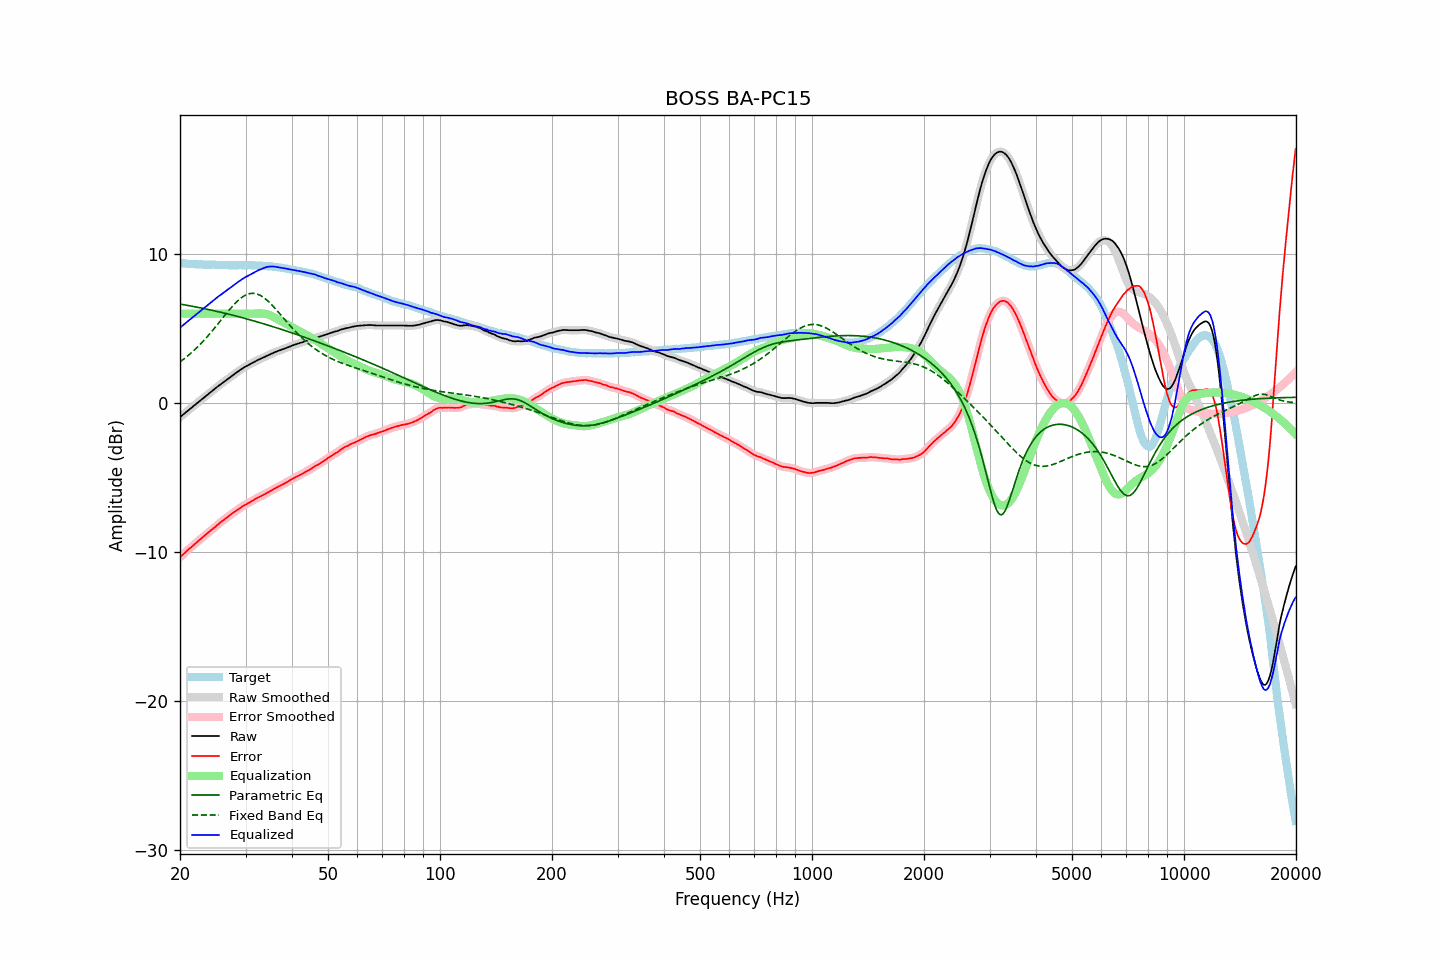

The file beside this chart, header and first rows:
frequency, raw, error, smoothed, error_smoothed, equalization, parametric_eq, fixed_band_eq, equalized_raw, equalized_smoothed, target
20.00, -0.94, -10.35, -0.94, -10.34, 6.00, 6.65, 2.77, 5.06, 5.06, 9.41
20.20, -0.85, -10.24, -0.85, -10.24, 6.00, 6.63, 2.85, 5.15, 5.15, 9.39
20.40, -0.76, -10.14, -0.76, -10.14, 6.00, 6.61, 2.93, 5.24, 5.24, 9.38
20.61, -0.67, -10.05, -0.67, -10.04, 6.00, 6.59, 3.01, 5.33, 5.33, 9.38
20.81, -0.58, -9.93, -0.58, -9.94, 6.00, 6.57, 3.10, 5.42, 5.42, 9.36
21.02, -0.49, -9.83, -0.49, -9.84, 6.00, 6.55, 3.19, 5.51, 5.51, 9.35
21.23, -0.40, -9.73, -0.40, -9.74, 6.00, 6.53, 3.28, 5.60, 5.60, 9.33
21.44, -0.32, -9.66, -0.32, -9.65, 6.00, 6.51, 3.37, 5.68, 5.68, 9.34
21.66, -0.23, -9.56, -0.23, -9.56, 6.00, 6.49, 3.47, 5.77, 5.77, 9.33
21.87, -0.14, -9.46, -0.14, -9.47, 6.00, 6.47, 3.57, 5.86, 5.86, 9.32
22.09, -0.05, -9.36, -0.05, -9.37, 6.00, 6.45, 3.67, 5.95, 5.95, 9.31
22.31, 0.03, -9.28, 0.03, -9.28, 6.00, 6.43, 3.78, 6.03, 6.03, 9.31
22.54, 0.12, -9.18, 0.12, -9.19, 6.00, 6.41, 3.88, 6.12, 6.12, 9.30
22.76, 0.21, -9.10, 0.21, -9.10, 6.00, 6.39, 4.00, 6.21, 6.21, 9.31
22.99, 0.30, -9.00, 0.30, -9.00, 6.00, 6.36, 4.11, 6.30, 6.30, 9.30
23.22, 0.38, -8.91, 0.38, -8.91, 6.00, 6.34, 4.22, 6.38, 6.38, 9.29
23.45, 0.47, -8.82, 0.47, -8.82, 6.00, 6.32, 4.34, 6.47, 6.47, 9.29
23.69, 0.56, -8.73, 0.56, -8.73, 6.00, 6.30, 4.46, 6.56, 6.56, 9.29
23.92, 0.65, -8.64, 0.65, -8.64, 6.00, 6.27, 4.59, 6.65, 6.65, 9.29
24.16, 0.74, -8.55, 0.74, -8.55, 6.00, 6.25, 4.71, 6.74, 6.74, 9.29
24.40, 0.82, -8.47, 0.82, -8.47, 6.00, 6.23, 4.84, 6.82, 6.82, 9.29
24.65, 0.91, -8.38, 0.91, -8.38, 6.00, 6.20, 4.97, 6.91, 6.91, 9.29
24.89, 0.99, -8.29, 0.99, -8.29, 6.00, 6.18, 5.10, 6.99, 6.99, 9.28
25.14, 1.08, -8.19, 1.08, -8.20, 6.00, 6.15, 5.23, 7.08, 7.08, 9.27
25.39, 1.16, -8.11, 1.16, -8.10, 6.00, 6.13, 5.37, 7.16, 7.16, 9.27
25.65, 1.25, -8.01, 1.25, -8.02, 6.00, 6.10, 5.50, 7.25, 7.25, 9.26
25.91, 1.33, -7.93, 1.33, -7.93, 6.00, 6.08, 5.64, 7.33, 7.33, 9.26
26.16, 1.41, -7.86, 1.41, -7.85, 6.00, 6.05, 5.77, 7.41, 7.41, 9.27
26.43, 1.49, -7.77, 1.49, -7.77, 6.00, 6.03, 5.91, 7.49, 7.49, 9.26
26.69, 1.57, -7.69, 1.57, -7.69, 6.00, 6.00, 6.04, 7.57, 7.57, 9.26
26.96, 1.65, -7.61, 1.65, -7.60, 6.00, 5.98, 6.17, 7.65, 7.65, 9.25
27.23, 1.73, -7.51, 1.73, -7.52, 6.00, 5.95, 6.30, 7.73, 7.73, 9.24
27.50, 1.81, -7.43, 1.81, -7.44, 6.00, 5.92, 6.42, 7.81, 7.81, 9.24
27.77, 1.89, -7.36, 1.89, -7.36, 6.00, 5.89, 6.54, 7.89, 7.89, 9.25
28.05, 1.96, -7.29, 1.96, -7.28, 6.00, 5.87, 6.66, 7.96, 7.96, 9.25
28.33, 2.04, -7.21, 2.04, -7.21, 6.00, 5.84, 6.77, 8.04, 8.04, 9.25
28.62, 2.12, -7.13, 2.12, -7.13, 6.00, 5.81, 6.88, 8.12, 8.12, 9.25
28.90, 2.19, -7.06, 2.19, -7.06, 6.00, 5.78, 6.97, 8.19, 8.19, 9.25
29.19, 2.27, -6.98, 2.27, -6.98, 6.00, 5.75, 7.06, 8.27, 8.27, 9.25
29.48, 2.34, -6.91, 2.34, -6.91, 6.00, 5.73, 7.13, 8.34, 8.34, 9.25
29.78, 2.41, -6.84, 2.41, -6.85, 6.00, 5.70, 7.21, 8.41, 8.41, 9.25
30.08, 2.47, -6.80, 2.47, -6.79, 6.00, 5.67, 7.26, 8.47, 8.47, 9.27
30.38, 2.53, -6.73, 2.53, -6.73, 6.00, 5.64, 7.31, 8.53, 8.53, 9.26
30.68, 2.58, -6.67, 2.58, -6.67, 6.00, 5.61, 7.34, 8.58, 8.58, 9.25
30.99, 2.64, -6.61, 2.64, -6.61, 6.00, 5.58, 7.36, 8.64, 8.64, 9.25
31.30, 2.70, -6.55, 2.70, -6.55, 6.00, 5.55, 7.37, 8.70, 8.70, 9.25
31.61, 2.76, -6.49, 2.76, -6.48, 6.00, 5.52, 7.37, 8.76, 8.76, 9.25
31.93, 2.82, -6.42, 2.82, -6.42, 6.00, 5.48, 7.35, 8.82, 8.82, 9.23
32.24, 2.87, -6.36, 2.87, -6.36, 6.00, 5.45, 7.32, 8.87, 8.87, 9.23
32.57, 2.92, -6.30, 2.92, -6.30, 6.01, 5.42, 7.28, 8.93, 8.92, 9.22
32.89, 2.96, -6.26, 2.96, -6.25, 6.01, 5.39, 7.23, 8.97, 8.97, 9.22
33.22, 3.01, -6.20, 3.01, -6.20, 6.01, 5.36, 7.16, 9.02, 9.02, 9.21
33.55, 3.06, -6.15, 3.06, -6.15, 6.00, 5.32, 7.09, 9.07, 9.06, 9.21
33.89, 3.11, -6.09, 3.11, -6.09, 5.99, 5.29, 7.01, 9.10, 9.10, 9.20
34.23, 3.16, -6.03, 3.16, -6.02, 5.97, 5.26, 6.92, 9.13, 9.13, 9.19
34.57, 3.22, -5.96, 3.22, -5.97, 5.94, 5.23, 6.82, 9.16, 9.15, 9.18
34.92, 3.27, -5.90, 3.27, -5.90, 5.90, 5.19, 6.72, 9.17, 9.17, 9.17
35.27, 3.32, -5.86, 3.32, -5.84, 5.85, 5.16, 6.60, 9.17, 9.17, 9.18
35.62, 3.37, -5.77, 3.37, -5.78, 5.79, 5.12, 6.49, 9.16, 9.16, 9.14
35.97, 3.42, -5.72, 3.42, -5.72, 5.74, 5.09, 6.37, 9.16, 9.15, 9.14
... 635 more rows
